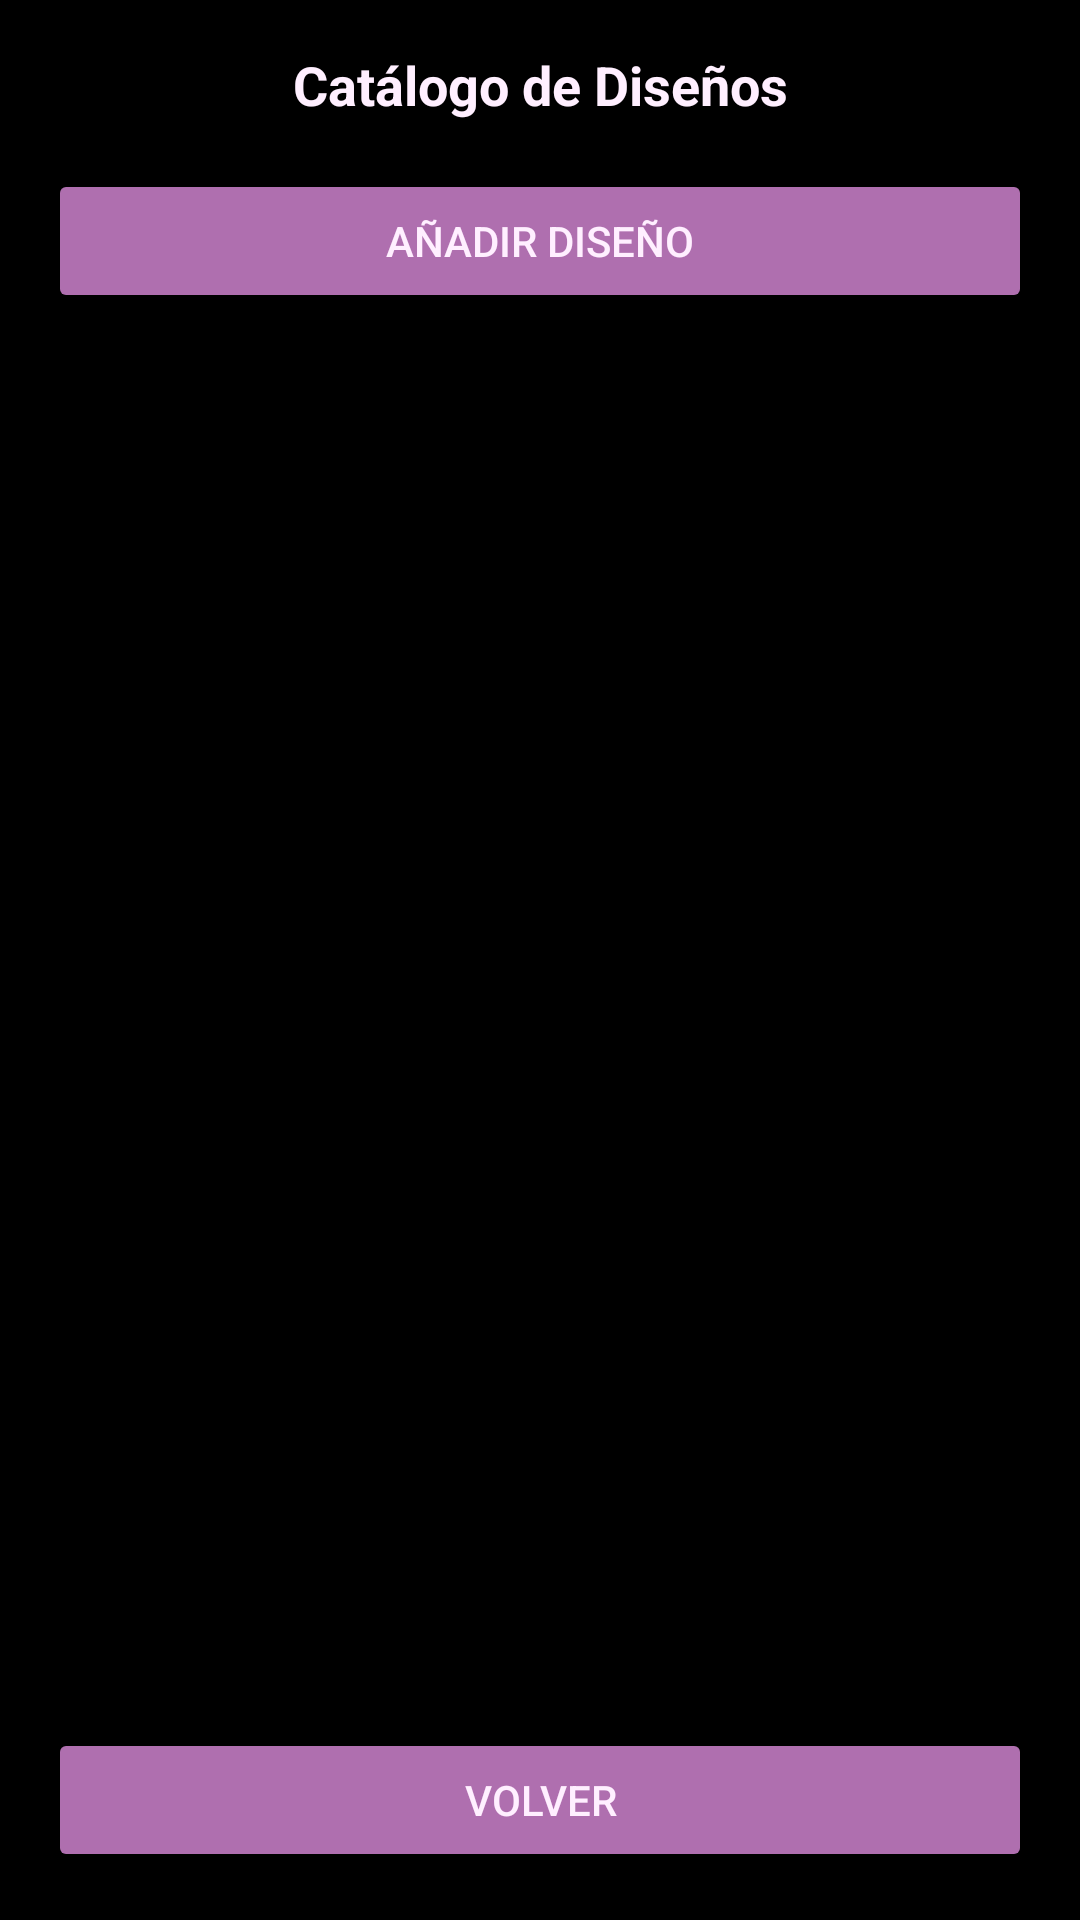

Produce the Android XML layout that renders to this screen, including the resource entries it uses.
<!-- AndroidManifest.xml: application theme Theme.Molisnail -->
<!-- res/layout/admin_activity_catalogo_admin.xml -->
<?xml version="1.0" encoding="utf-8"?>
<androidx.constraintlayout.widget.ConstraintLayout
    xmlns:android="http://schemas.android.com/apk/res/android"
    xmlns:app="http://schemas.android.com/apk/res-auto"
    android:layout_width="match_parent"
    android:layout_height="match_parent"
    android:padding="16dp"
    android:background="@color/black">

    <TextView
        android:id="@+id/tvCatalogoTitle"
        android:layout_width="wrap_content"
        android:layout_height="wrap_content"
        android:text="Catálogo de Diseños"
        android:textSize="18sp"
        android:textStyle="bold"
        app:layout_constraintTop_toTopOf="parent"
        app:layout_constraintStart_toStartOf="parent"
        app:layout_constraintEnd_toEndOf="parent"
        android:textColor="@color/light_background_main"/>

    <Button
        android:id="@+id/btnAddDesign"
        android:layout_width="match_parent"
        android:layout_height="wrap_content"
        android:text="Añadir Diseño"
        app:layout_constraintTop_toBottomOf="@id/tvCatalogoTitle"
        app:layout_constraintStart_toStartOf="parent"
        app:layout_constraintEnd_toEndOf="parent"
        android:layout_marginTop="16dp"
        android:backgroundTint="@color/dark_background_main"
        android:textColor="@color/light_background_main"/>

    <androidx.recyclerview.widget.RecyclerView
        android:id="@+id/recyclerViewDesigns"
        android:layout_width="0dp"
        android:layout_height="0dp"
        app:layout_constraintTop_toBottomOf="@id/btnAddDesign"
        app:layout_constraintStart_toStartOf="parent"
        app:layout_constraintEnd_toEndOf="parent"
        app:layout_constraintBottom_toTopOf="@id/btnBackToAdmin"
        android:layout_marginTop="16dp" />

    <Button
        android:id="@+id/btnBackToAdmin"
        android:layout_width="match_parent"
        android:layout_height="wrap_content"
        android:text="Volver"
        app:layout_constraintBottom_toBottomOf="parent"
        app:layout_constraintStart_toStartOf="parent"
        app:layout_constraintEnd_toEndOf="parent"
        android:layout_marginTop="8dp"
        android:backgroundTint="@color/dark_background_main"
        android:textColor="@color/light_background_main"/>

</androidx.constraintlayout.widget.ConstraintLayout>
<!-- resources referenced by this layout -->
<resources>
  <color name="black">#FF000000</color>
  <color name="dark_background_main">#af6faf</color>
  <color name="light_background_main">#ffefff</color>
  <style name="Theme.Molisnail" parent="Base.Theme.Molisnail">
  
      <item name="android:statusBarColor">#535</item>
  
      
      <item name="android:windowLightStatusBar">true</item> 
  
      </style>
  <style name="Base.Theme.Molisnail" parent="Theme.Material3.DayNight.NoActionBar">
          
          
      </style>
</resources>
